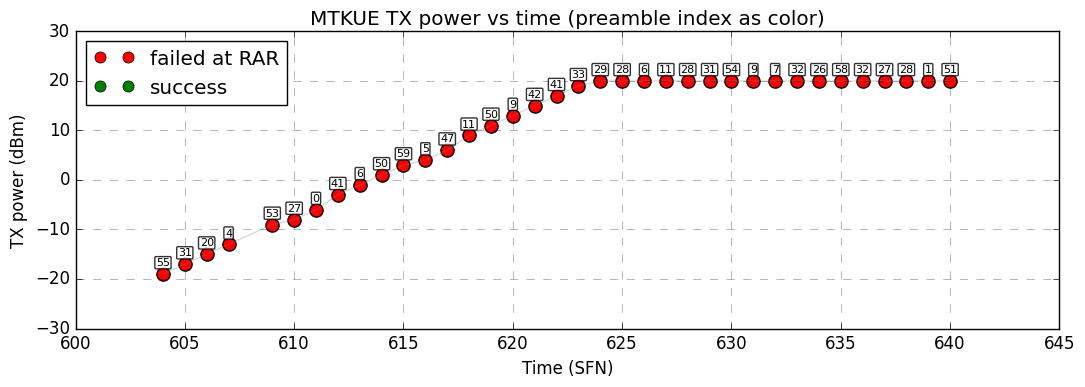

Recreate this plot in Python.
#!/usr/bin/env python3
"""
將 MTKUE log 畫成 MATLAB 風格圖 (使用 matplotlib)
- x 軸: time (秒)
- y 軸: TX power (dBm)
- preamble index: 用顏色 (colorbar)，也可改成標記或標註

使用方式:
    python3 plot_mtkue_matlab_style.py

如果想改時間轉換常數 (frame/slot/symbol duration)，請修改 FRAMEDUR/SLOTDUR/SYMDUR
"""
import re
import numpy as np
import matplotlib.pyplot as plt
from matplotlib import ticker
from matplotlib.lines import Line2D

# 原始 log (從 MTKUE-rammping.py 拷貝)
raw = '''
604/9/1/2 | -19 dBm | 55 |
605/9/1/2 | -17 dBm | 31 |
606/9/1/2 | -15 dBm | 20 |
607/9/1/2 | -13 dBm | 4 |
609/9/1/2 | -9 dBm  | 53 |
610/9/1/2 | -8 dBm  | 27 |
611/9/1/2 | -6 dBm  | 0 |
612/9/1/2 | -3 dBm  | 41 |
613/9/1/2 | -1 dBm  | 6 |
614/9/1/2 | 1 dBm   | 50 |
615/9/1/2 | 3 dBm   | 59 |
616/9/1/2 | 4 dBm   | 5 |
617/9/1/2 | 6 dBm   | 47 |
618/9/1/2 | 9 dBm   | 11 |
619/9/1/2 | 11 dBm  | 50 |
620/9/1/2 | 13 dBm  | 9 |
621/9/1/2 | 15 dBm  | 42 |
622/9/1/2 | 17 dBm  | 41 |
623/9/1/2 | 19 dBm  | 33 |
624/9/1/2 | 20 dBm  | 29 |
625/9/1/2 | 20 dBm  | 28 |
626/9/1/2 | 20 dBm  | 6 |
627/9/1/2 | 20 dBm  | 11 |
628/9/1/2 | 20 dBm  | 28 |
629/9/1/2 | 20 dBm  | 31 |
630/9/1/2 | 20 dBm  | 54 |
631/9/1/2 | 20 dBm  | 9 |
632/9/1/2 | 20 dBm  | 7 |
633/9/1/2 | 20 dBm  | 32 |
634/9/1/2 | 20 dBm  | 26 |
635/9/1/2 | 20 dBm  | 58 |
636/9/1/2 | 20 dBm  | 32 |
637/9/1/2 | 20 dBm  | 27 |
638/9/1/2 | 20 dBm  | 28 |
639/9/1/2 | 20 dBm  | 1 |
640/9/1/2 | 20 dBm  | 51 |
'''

# 參數: 時間換算常數（可根據實際系統調整）
FRAMEDUR = 0.01        # frame (SFN) 長度 (s) -> 10 ms
SLOTDUR  = 0.0005      # slot 長度 (s) -> 0.5 ms
SYMDUR   = 0.0000714286 # symbol 長度 (s) -> 約 71.4286 us (14 symbols/1ms)

pattern = re.compile(r"(\d+)/(\d+)/(\d+)/(\d+)\s*\|\s*([+-]?\d+)\s*dBm\s*\|\s*(\d+)")
rows = []
for m in pattern.finditer(raw):
    sfn, sfn2, slot, sym, power, pre = m.groups()
    # 解析為數值
    sfn = int(sfn)
    slot = int(slot)
    sym = int(sym)
    power = int(power)
    pre = int(pre)
    # 同時保留 SFN, slot, sym 與實際時間
    t = sfn * FRAMEDUR + slot * SLOTDUR + sym * SYMDUR
    label = f"{sfn}/{sfn2}/{slot}/{sym}"
    # 儲存為 (sfn, slot, sym, time, power, preamble, label)
    rows.append((sfn, slot, sym, t, power, pre, label))

if not rows:
    raise SystemExit("找不到可解析的資料，請檢查 raw 內容格式")

# 依 SFN/slot/symbol 做排序，確保順序正確
rows = sorted(rows, key=lambda x: (x[0], x[1], x[2]))

# 建立陣列
SFN = np.array([r[0] for r in rows])
T = np.array([r[3] for r in rows])  # 若仍需時間可以使用
P = np.array([r[4] for r in rows])
PRE = np.array([r[5] for r in rows])
labels = [r[6] for r in rows]

# 將時間轉為相對時間（秒）從 0 開始，也可以轉為 ms（保留，但這次 x 軸會使用 SFN）
T0 = T[0]
Trel = T - T0
Tms = Trel * 1000.0

# 使用 SFN 作為 x 軸
X = SFN

plt.style.use('classic')  # 類似 MATLAB 的風格
fig, ax = plt.subplots(figsize=(11,4))

# 判定哪些為 failed / success (預設所有為 failed)
# 若要修改，請調整 failed_mask，例如: failed_mask = np.array([True, False, True, ...])
failed_mask = np.ones(len(P), dtype=bool)  # 這幾筆資料都是 failed
success_mask = ~failed_mask

# 連線顯示變化趨勢
ax.plot(X, P, color='gray', alpha=0.3, linewidth=1)

# 分別繪製 success (綠) 與 failed (紅)，以便顯示 legend
sc_success = None
if np.any(success_mask):
    sc_success = ax.scatter(X[success_mask], P[success_mask], color='green', edgecolors='k', s=90, label='success')
sc_failed = None
if np.any(failed_mask):
    sc_failed = ax.scatter(X[failed_mask], P[failed_mask], color='red', edgecolors='k', s=90, label='failed at RAR')

# 建立 legend（總是顯示紅/綠說明，即便綠色點不存在）
failed_handle = Line2D([0], [0], marker='o', color='w', markerfacecolor='red', markeredgecolor='k', markersize=8)
success_handle = Line2D([0], [0], marker='o', color='w', markerfacecolor='green', markeredgecolor='k', markersize=8)
ax.legend([failed_handle, success_handle], ['failed at RAR', 'success'], loc='best')

# 在每個點上標註 preamble 值（白底以提升可讀性）
for i, txt in enumerate(PRE):
    ax.annotate(str(txt), (X[i], P[i]), textcoords="offset points", xytext=(0,6), ha='center', fontsize=8,
                bbox=dict(boxstyle='round,pad=0.1', fc='white', alpha=0.8))

ax.set_xlabel('Time (SFN)')
ax.set_ylabel('TX power (dBm)')
ax.set_title('MTKUE TX power vs time (preamble index as color)')
ax.grid(True, which='both', linestyle='--', alpha=0.4)

# x 軸格式化（每 50 ms 標刻度，可依資料長度調整）
ax.xaxis.set_major_locator(ticker.MaxNLocator(nbins=10))

plt.tight_layout()
plt.savefig('MTKUE_tx_power_matlab_style.png', dpi=200)
print('圖已存為 MTKUE_tx_power_matlab_style.png')
plt.show()
